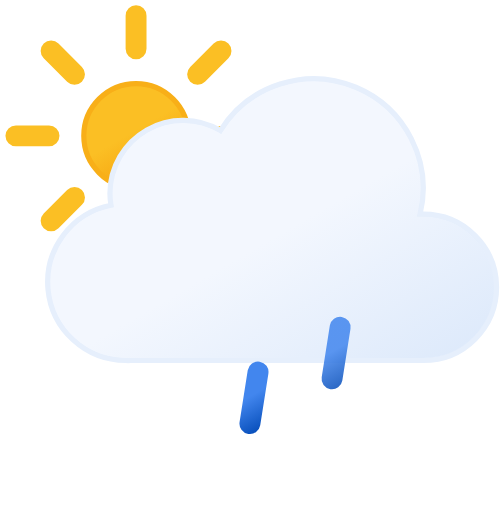
t = 0.00 s
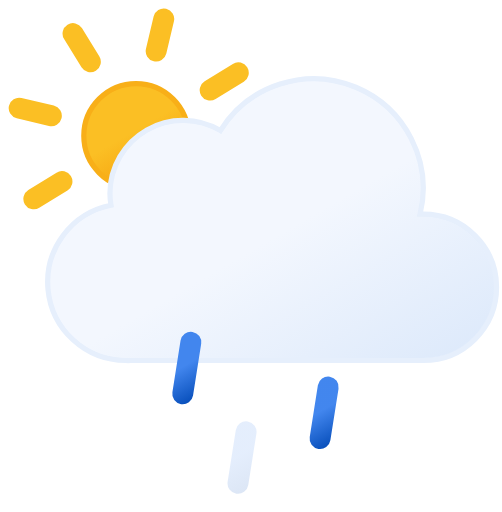
t = 1.67 s
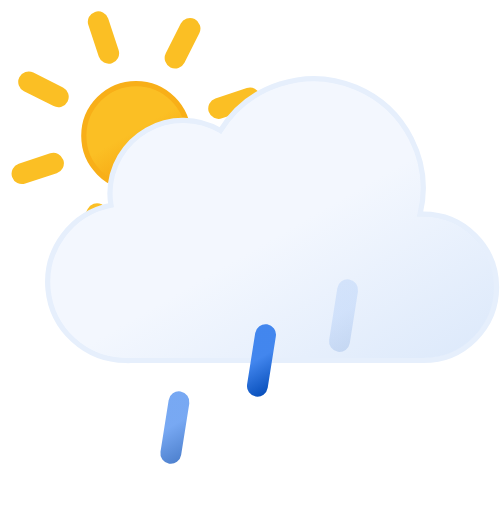
t = 3.33 s
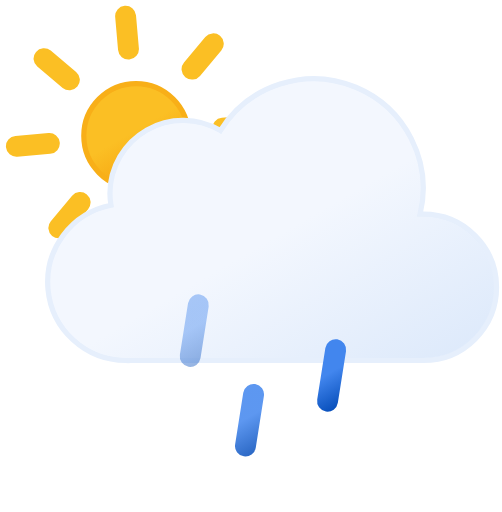
t = 5.00 s
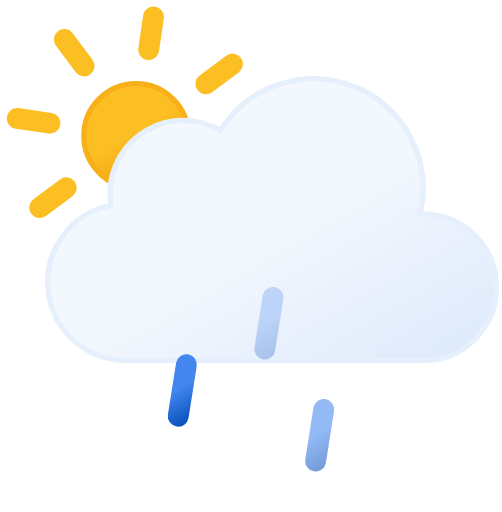
t = 6.67 s
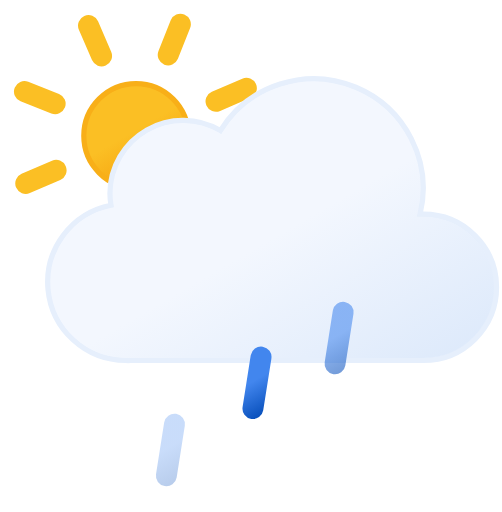
t = 8.33 s

The animated SVG that drew these frames (rendered in a browser with its animation timeline set to each time). Animation: 7 SMIL elements (animate=3,animateTransform=4); frames cover the first 8.33 s, repeats indefinitely.

<svg xmlns="http://www.w3.org/2000/svg" xmlns:xlink="http://www.w3.org/1999/xlink" viewBox="6 11 48 49">
	<defs>
		<linearGradient id="a" x1="16.5" y1="19.67" x2="21.5" y2="28.33" gradientUnits="userSpaceOnUse">
			<stop offset="0" stop-color="#fbbf24"/>
			<stop offset="0.45" stop-color="#fbbf24"/>
			<stop offset="1" stop-color="#f59e0b"/>
		</linearGradient>
		<linearGradient id="b" x1="22.56" y1="21.96" x2="39.2" y2="50.8" gradientUnits="userSpaceOnUse">
			<stop offset="0" stop-color="#f3f7fe"/>
			<stop offset="0.45" stop-color="#f3f7fe"/>
			<stop offset="1" stop-color="#deeafb"/>
		</linearGradient>
		<linearGradient id="c" x1="22.53" y1="42.95" x2="25.47" y2="48.05" gradientUnits="userSpaceOnUse">
			<stop offset="0" stop-color="#4286ee"/>
			<stop offset="0.45" stop-color="#4286ee"/>
			<stop offset="1" stop-color="#0950bc"/>
		</linearGradient>
		<linearGradient id="d" x1="29.53" y1="42.95" x2="32.47" y2="48.05" xlink:href="#c"/>
		<linearGradient id="e" x1="36.53" y1="42.95" x2="39.47" y2="48.05" xlink:href="#c"/>
	</defs>
	<circle cx="19" cy="24" r="5" stroke="#f8af18" stroke-miterlimit="10" stroke-width="0.5" fill="url(#a)"/>
	<path d="M19,15.67V12.5m0,23V32.33m5.89-14.22,2.24-2.24M10.87,32.13l2.24-2.24m0-11.78-2.24-2.24M27.13,32.13l-2.24-2.24M7.5,24h3.17M30.5,24H27.33" fill="none" stroke="#fbbf24" stroke-linecap="round" stroke-miterlimit="10" stroke-width="2">
		<animateTransform attributeName="transform" type="rotate" values="0 19 24; 360 19 24" dur="45s" repeatCount="indefinite"/>
	</path>
	<path d="M46.5,31.5l-.32,0a10.49,10.49,0,0,0-19.11-8,7,7,0,0,0-10.57,6,7.21,7.21,0,0,0,.1,1.14A7.5,7.5,0,0,0,18,45.5a4.19,4.19,0,0,0,.5,0v0h28a7,7,0,0,0,0-14Z" stroke="#e6effc" stroke-miterlimit="10" stroke-width="0.5" fill="url(#b)"/>
	<line x1="24.39" y1="43.03" x2="23.61" y2="47.97" fill="none" stroke-linecap="round" stroke-miterlimit="10" stroke-width="2" stroke="url(#c)">
		<animateTransform attributeName="transform" type="translate" values="1 -5; -2 10" dur="0.7s" repeatCount="indefinite"/>
		<animate attributeName="opacity" values="0;1;1;0" dur="0.7s" repeatCount="indefinite"/>
	</line>
	<line x1="31.39" y1="43.03" x2="30.61" y2="47.97" fill="none" stroke-linecap="round" stroke-miterlimit="10" stroke-width="2" stroke="url(#d)">
		<animateTransform attributeName="transform" begin="-0.4s" type="translate" values="1 -5; -2 10" dur="0.7s" repeatCount="indefinite"/>
		<animate attributeName="opacity" begin="-0.4s" values="0;1;1;0" dur="0.7s" repeatCount="indefinite"/>
	</line>
	<line x1="38.39" y1="43.03" x2="37.61" y2="47.97" fill="none" stroke-linecap="round" stroke-miterlimit="10" stroke-width="2" stroke="url(#e)">
		<animateTransform attributeName="transform" begin="-0.2s" type="translate" values="1 -5; -2 10" dur="0.7s" repeatCount="indefinite"/>
		<animate attributeName="opacity" begin="-0.2s" values="0;1;1;0" dur="0.7s" repeatCount="indefinite"/>
	</line>
</svg>
